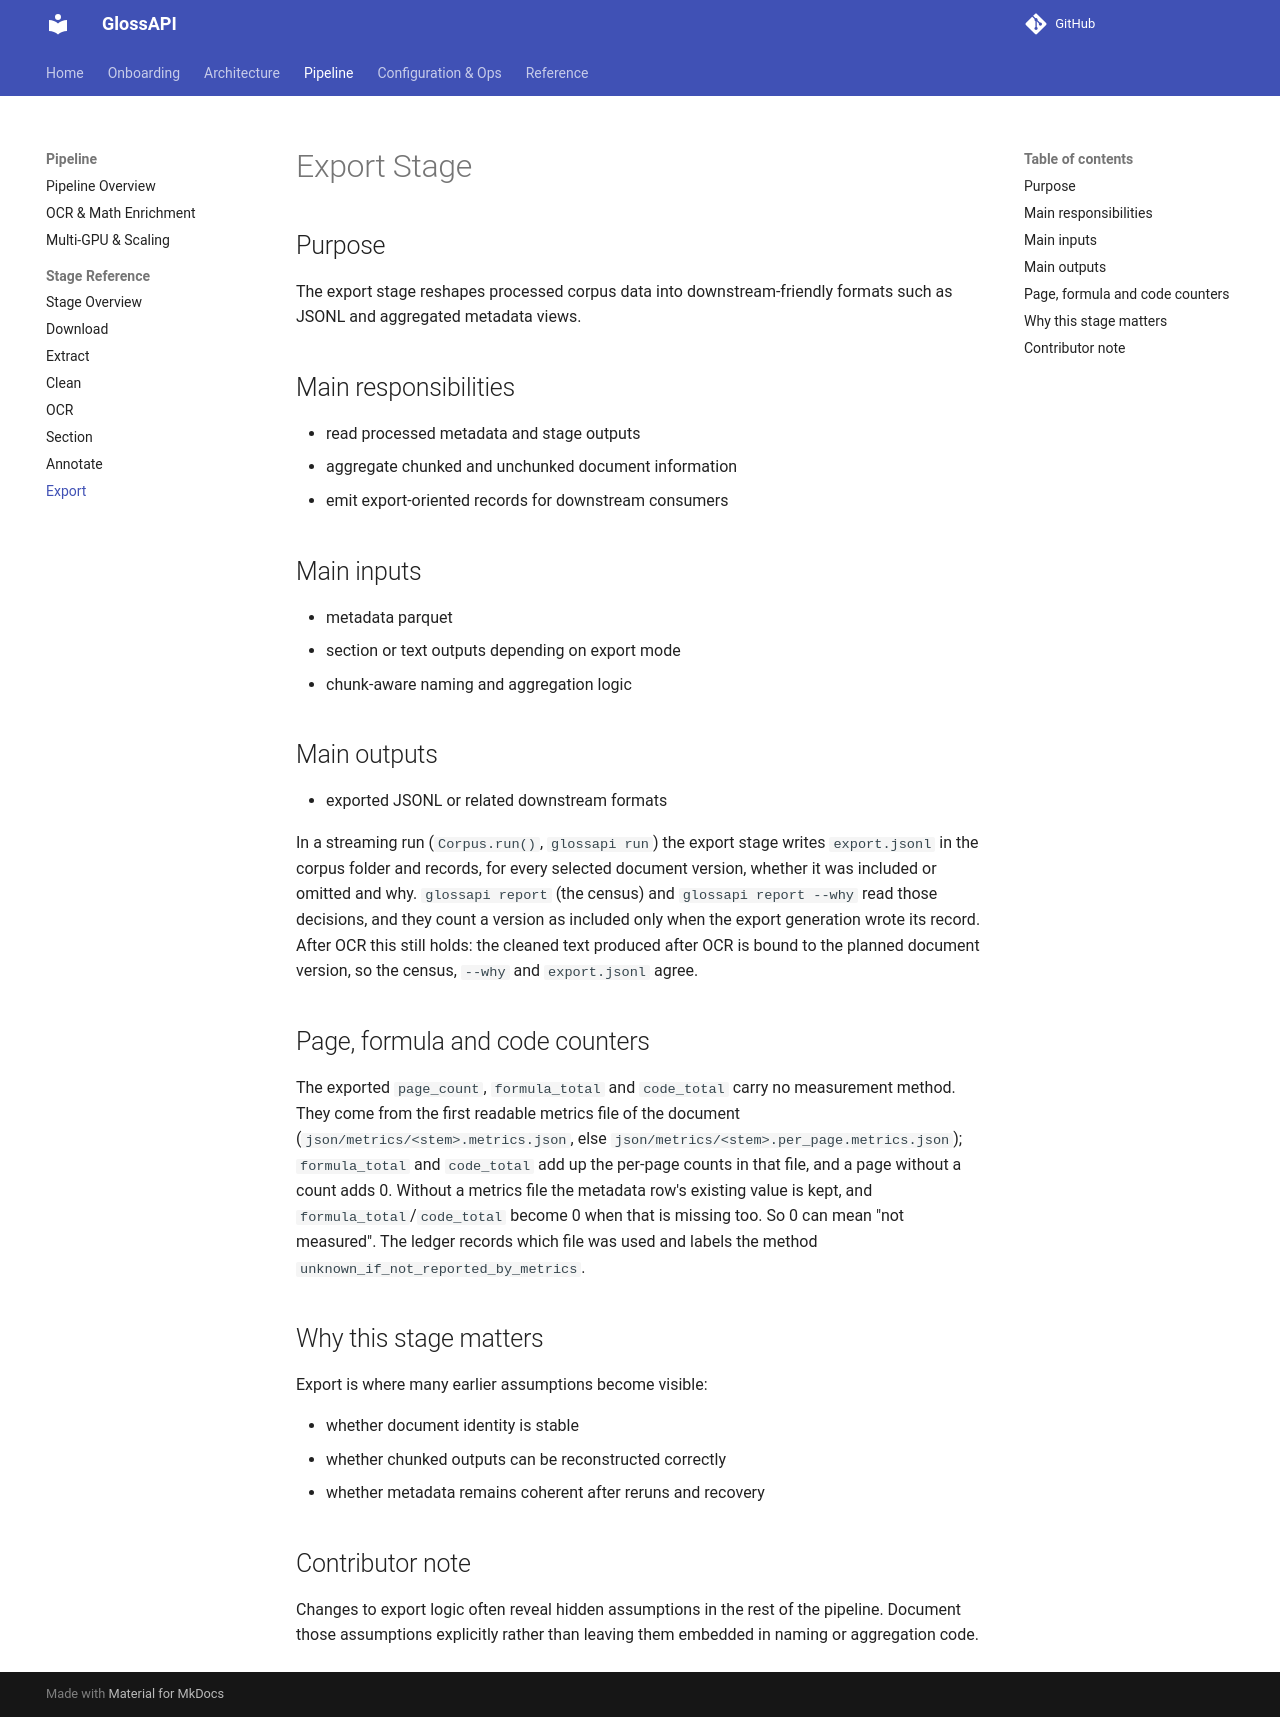

repository: eellak/glossAPI · page: stages/export/index.html · generator: mkdocs

# Export Stage

## Purpose

The export stage reshapes processed corpus data into downstream-friendly formats such as JSONL and aggregated metadata views.

## Main responsibilities

- read processed metadata and stage outputs
- aggregate chunked and unchunked document information
- emit export-oriented records for downstream consumers

## Main inputs

- metadata parquet
- section or text outputs depending on export mode
- chunk-aware naming and aggregation logic

## Main outputs

- exported JSONL or related downstream formats

In a streaming run (`Corpus.run()`, `glossapi run`) the export stage writes `export.jsonl` in the corpus folder and
records, for every selected document version, whether it was included or omitted and why. `glossapi report` (the
census) and `glossapi report --why` read those decisions, and they count a version as included only when the export
generation wrote its record. After OCR this still holds: the cleaned text produced after OCR is bound to the planned
document version, so the census, `--why` and `export.jsonl` agree.

## Page, formula and code counters

The exported `page_count`, `formula_total` and `code_total` carry no measurement method. They come from the first
readable metrics file of the document (`json/metrics/<stem>.metrics.json`, else
`json/metrics/<stem>.per_page.metrics.json`); `formula_total` and `code_total` add up the per-page counts in that
file, and a page without a count adds 0. Without a metrics file the metadata row's existing value is kept, and
`formula_total`/`code_total` become 0 when that is missing too. So 0 can mean "not measured". The ledger records which
file was used and labels the method `unknown_if_not_reported_by_metrics`.

## Why this stage matters

Export is where many earlier assumptions become visible:

- whether document identity is stable
- whether chunked outputs can be reconstructed correctly
- whether metadata remains coherent after reruns and recovery

## Contributor note

Changes to export logic often reveal hidden assumptions in the rest of the pipeline. Document those assumptions explicitly rather than leaving them embedded in naming or aggregation code.
